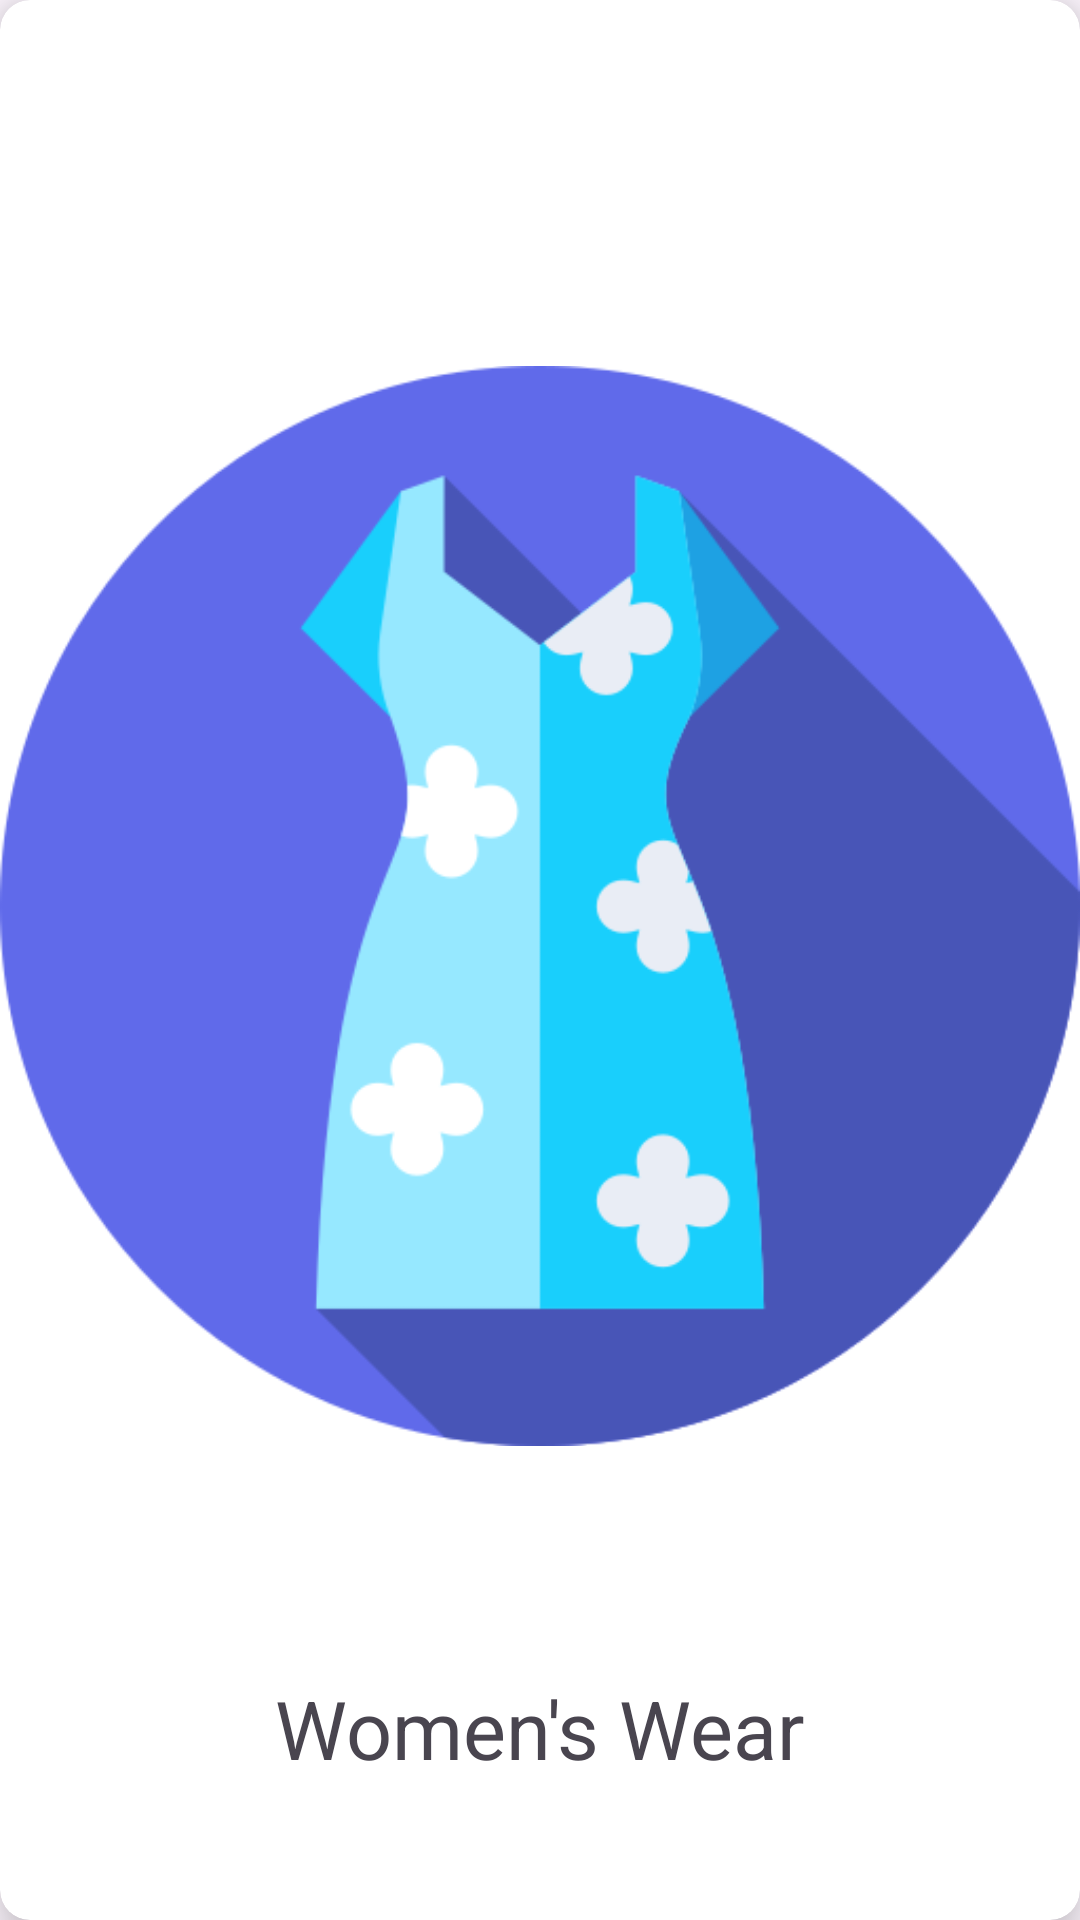

The Android layout XML behind this screen, and the referenced resources:
<!-- AndroidManifest.xml: application theme Theme.EcommerceApp -->
<!-- res/layout/category_item.xml -->
<?xml version="1.0" encoding="utf-8"?>
<androidx.cardview.widget.CardView xmlns:android="http://schemas.android.com/apk/res/android"
    xmlns:app="http://schemas.android.com/apk/res-auto"
    android:layout_width="match_parent"
    android:layout_height="wrap_content"
    android:layout_margin="@dimen/_10dp"
    app:cardCornerRadius="10dp"
    android:background="@color/background_cardview"
    app:cardElevation="10dp">

    <LinearLayout
        android:orientation="vertical"
        android:gravity="center"
        android:layout_width="match_parent"
        android:layout_height="match_parent">

        <androidx.appcompat.widget.AppCompatImageView
            android:id="@+id/img_category"
            android:layout_width="wrap_content"
            android:layout_height="wrap_content"
            android:src="@drawable/womensfashion"/>

        <androidx.appcompat.widget.AppCompatTextView
            android:id="@+id/txt_category"
            android:layout_width="wrap_content"
            android:layout_height="wrap_content"
            android:textSize="@dimen/_27sp"
            android:text="@string/women_s_wear"/>

    </LinearLayout>
</androidx.cardview.widget.CardView>
<!-- resources referenced by this layout -->
<resources>
  <color name="background_cardview">#9A9697</color>
  <dimen name="_10dp">10dp</dimen>
  <dimen name="_27sp">27sp</dimen>
  <!-- drawable womensfashion: png bitmap (drawable, 28203 bytes) -->
  <string name="women_s_wear">Women\'s Wear</string>
  <style name="Theme.EcommerceApp" parent="Base.Theme.EcommerceApp" />
  <style name="Base.Theme.EcommerceApp" parent="Theme.Material3.DayNight.NoActionBar">
          
          
      </style>
</resources>
